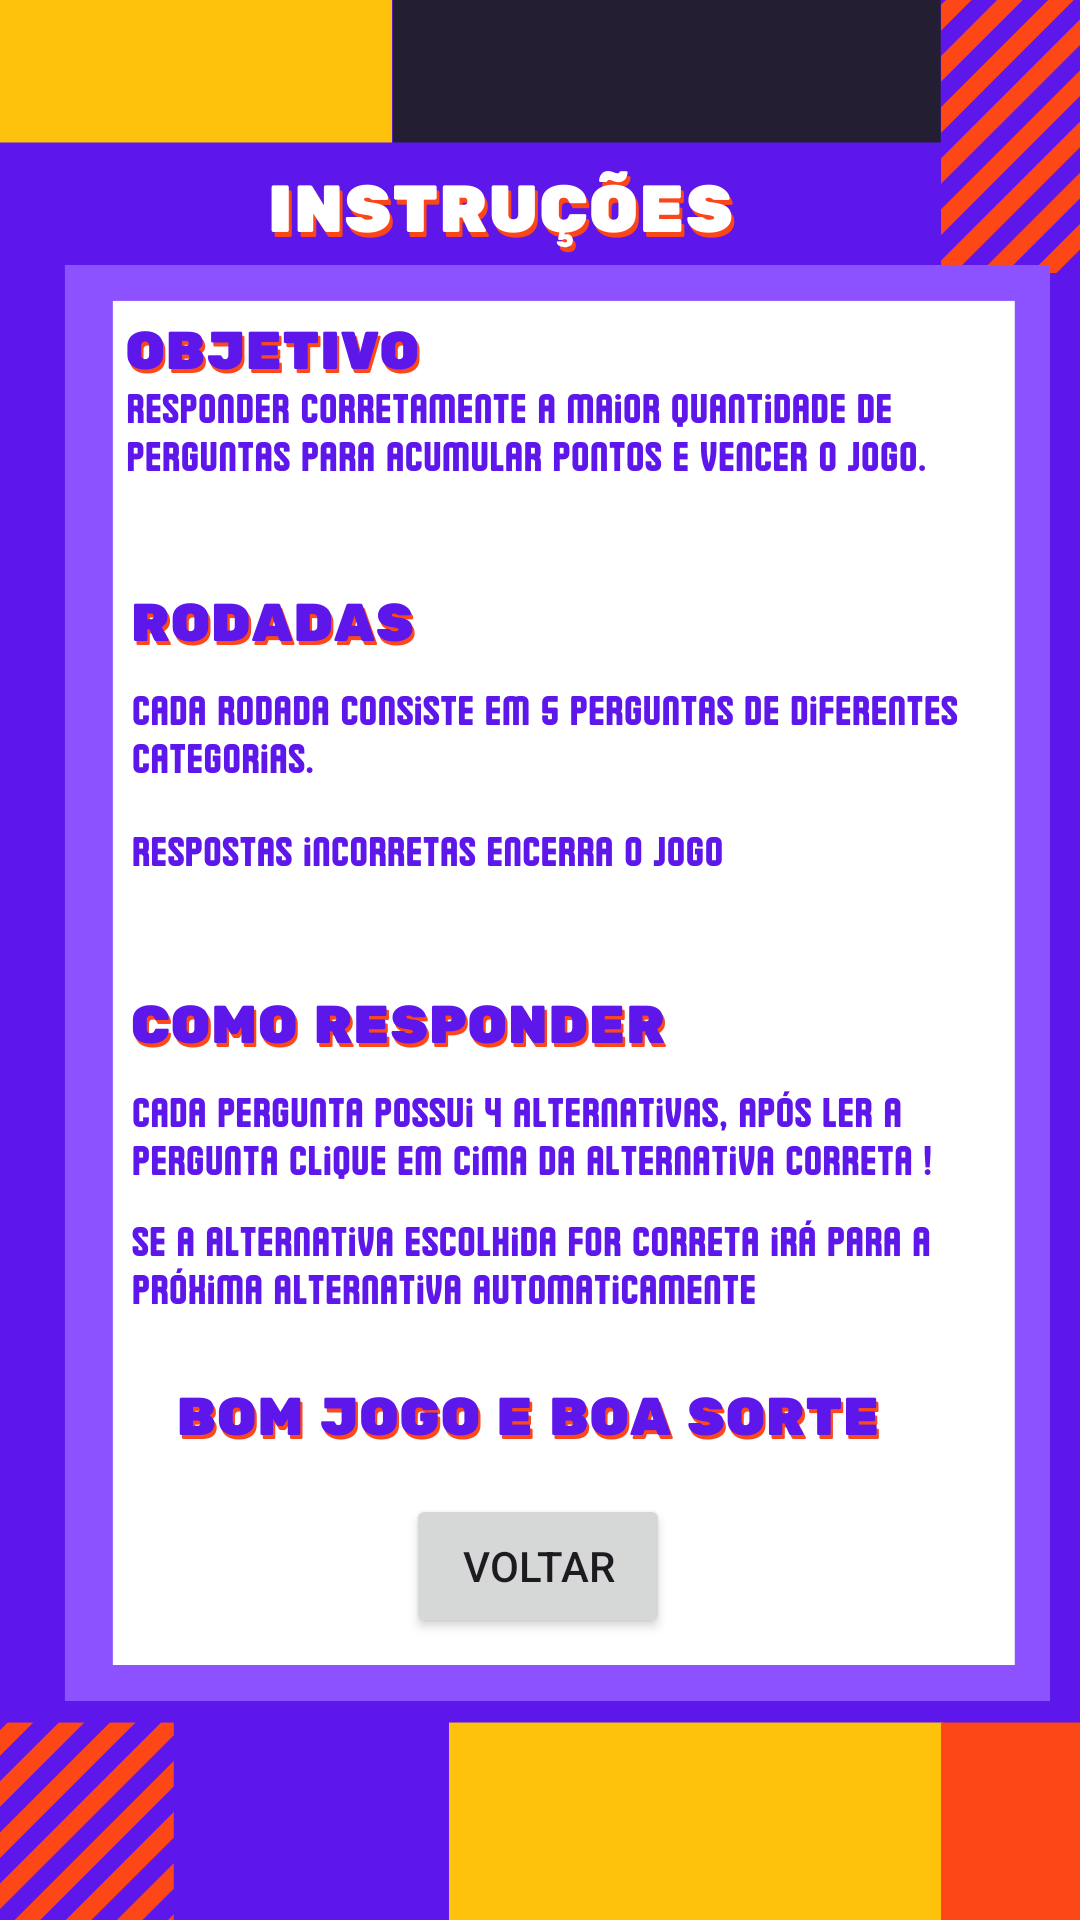

Layout XML and referenced resources for this Android screen:
<!-- AndroidManifest.xml: application theme Theme.ProjetoQuizApp -->
<!-- res/layout/activity_tela_instrucao.xml -->
<?xml version="1.0" encoding="utf-8"?>
<androidx.constraintlayout.widget.ConstraintLayout xmlns:android="http://schemas.android.com/apk/res/android"
    xmlns:app="http://schemas.android.com/apk/res-auto"
    xmlns:tools="http://schemas.android.com/tools"
    android:layout_width="match_parent"
    android:layout_height="match_parent"
    android:background="@drawable/tela_inst"
    tools:context=".TelaInstrucao">

    <Button
        android:id="@+id/button5"
        android:layout_width="wrap_content"
        android:layout_height="wrap_content"
        android:text="Voltar"
        app:layout_constraintBottom_toBottomOf="parent"
        app:layout_constraintEnd_toEndOf="parent"
        app:layout_constraintHorizontal_bias="0.498"
        app:layout_constraintStart_toStartOf="parent"
        app:layout_constraintTop_toTopOf="parent"
        app:layout_constraintVertical_bias="0.841" />
</androidx.constraintlayout.widget.ConstraintLayout>
<!-- resources referenced by this layout -->
<resources>
  <!-- drawable tela_inst: png bitmap (drawable, 130748 bytes) -->
  <style name="Theme.ProjetoQuizApp" parent="Base.Theme.ProjetoQuizApp" />
  <style name="Base.Theme.ProjetoQuizApp" parent="Theme.Material3.DayNight.NoActionBar">
          
          
      </style>
</resources>
